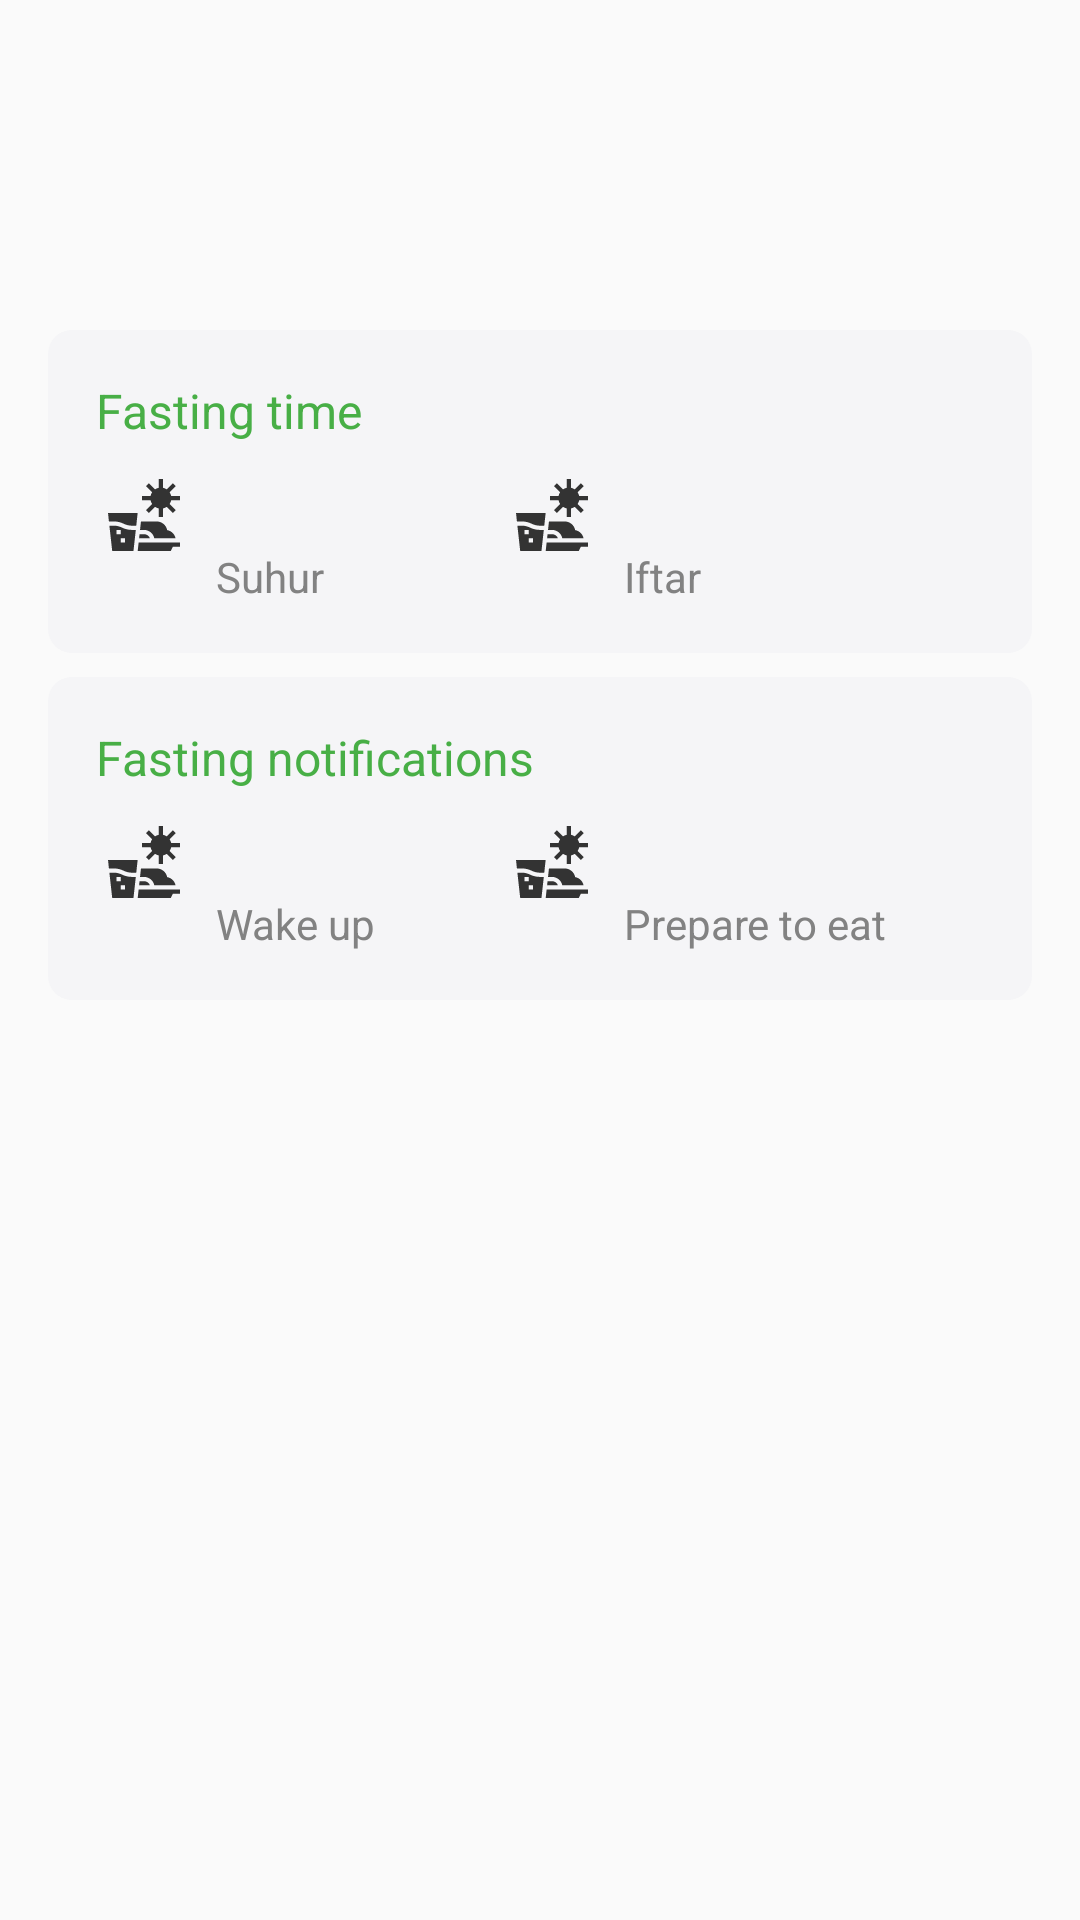

Reconstruct the res/layout file that produces this screen, plus the resources it refers to.
<!-- AndroidManifest.xml: application theme AppTheme -->
<!-- res/layout/fragment_home.xml -->
<?xml version="1.0" encoding="utf-8"?>
<androidx.core.widget.NestedScrollView xmlns:android="http://schemas.android.com/apk/res/android"
    xmlns:app="http://schemas.android.com/apk/res-auto"
    xmlns:tools="http://schemas.android.com/tools"
    android:layout_width="match_parent"
    android:layout_height="wrap_content"
    tools:context=".ui.home.HomeFragment"
    android:paddingBottom="?actionBarSize">

    <androidx.appcompat.widget.LinearLayoutCompat
        android:layout_width="match_parent"
        android:layout_height="match_parent"
        android:orientation="vertical"
        android:paddingHorizontal="@dimen/padding_normal">

        <TextView
            android:id="@+id/tv_day"
            style="@style/Title"
            android:layout_width="match_parent"
            android:layout_height="wrap_content"
            android:layout_marginTop="@dimen/margin_xlarge"
            tools:text="Today, Tuesday" />

        <TextView
            android:id="@+id/tv_date"
            style="@style/Title.Second"
            android:layout_width="match_parent"
            android:layout_height="wrap_content"
            android:layout_marginTop="@dimen/margin_medium"
            tools:text="26 April, 2020" />

        <androidx.constraintlayout.widget.ConstraintLayout
            android:layout_width="match_parent"
            android:layout_height="wrap_content"
            android:layout_marginTop="@dimen/margin_normal"
            android:background="@drawable/bg_rounded"
            android:padding="@dimen/padding_normal">

            <TextView
                android:id="@+id/title"
                style="@style/Description"
                android:layout_width="wrap_content"
                android:layout_height="wrap_content"
                android:text="@string/fasting_time"
                android:textColor="@color/green"
                app:layout_constraintStart_toStartOf="parent"
                app:layout_constraintTop_toTopOf="parent" />

            <ImageView
                android:id="@+id/img_sunrise"
                android:layout_width="wrap_content"
                android:layout_height="wrap_content"
                android:layout_marginTop="@dimen/margin_medium"
                android:src="@drawable/ic_sunrise"
                app:layout_constraintStart_toStartOf="parent"
                app:layout_constraintTop_toBottomOf="@id/title" />

            <TextView
                android:id="@+id/tv_sunrise_time"
                style="@style/BoldText"
                android:layout_width="wrap_content"
                android:layout_height="wrap_content"
                android:layout_marginStart="@dimen/padding_medium"
                app:layout_constraintStart_toEndOf="@id/img_sunrise"
                app:layout_constraintTop_toTopOf="@id/img_sunrise"
                tools:text="04:40" />

            <TextView
                style="@style/Description.Time"
                android:layout_width="wrap_content"
                android:layout_height="wrap_content"
                android:text="@string/suhur"
                android:textSize="@dimen/text_medium"
                app:layout_constraintStart_toStartOf="@id/tv_sunrise_time"
                app:layout_constraintTop_toBottomOf="@id/tv_sunrise_time" />

            <ImageView
                android:id="@+id/img_sunset"
                android:layout_width="wrap_content"
                android:layout_height="wrap_content"
                android:layout_marginStart="@dimen/margin_normal"
                android:layout_marginEnd="@dimen/padding_medium"
                android:src="@drawable/ic_sunrise"
                app:layout_constraintBottom_toBottomOf="@id/img_sunrise"
                app:layout_constraintEnd_toEndOf="parent"
                app:layout_constraintStart_toStartOf="parent"
                app:layout_constraintTop_toTopOf="@id/img_sunrise" />

            <TextView
                android:id="@+id/tv_sunset_time"
                style="@style/BoldText"
                android:layout_width="wrap_content"
                android:layout_height="wrap_content"
                android:layout_marginStart="@dimen/margin_medium"
                app:layout_constraintStart_toEndOf="@id/img_sunset"
                app:layout_constraintTop_toTopOf="@id/img_sunset"
                tools:text="04:40" />

            <TextView
                android:id="@+id/suhur_description"
                style="@style/Description.Time"
                android:layout_width="wrap_content"
                android:layout_height="wrap_content"
                android:minEms="5"
                android:text="@string/iftar"
                android:textSize="@dimen/text_medium"
                app:layout_constraintStart_toStartOf="@id/tv_sunset_time"
                app:layout_constraintTop_toBottomOf="@id/tv_sunset_time" />
        </androidx.constraintlayout.widget.ConstraintLayout>

        <androidx.constraintlayout.widget.ConstraintLayout
            android:layout_width="match_parent"
            android:layout_height="wrap_content"
            android:layout_marginTop="@dimen/margin_medium"
            android:background="@drawable/bg_rounded"
            android:padding="@dimen/padding_normal">

            <TextView
                android:id="@+id/title_notif"
                style="@style/Description"
                android:layout_width="wrap_content"
                android:layout_height="wrap_content"
                android:text="@string/fasting_notifications"
                android:textColor="@color/green"
                app:layout_constraintStart_toStartOf="parent"
                app:layout_constraintTop_toTopOf="parent" />

            <ImageView
                android:id="@+id/img_sunrise_2"
                android:layout_width="wrap_content"
                android:layout_height="wrap_content"
                android:layout_marginTop="@dimen/margin_medium"
                android:src="@drawable/ic_sunrise"
                app:layout_constraintStart_toStartOf="parent"
                app:layout_constraintTop_toBottomOf="@id/title_notif" />

            <TextView
                android:id="@+id/tv_sunrise_time_2"
                style="@style/BoldText"
                android:layout_width="wrap_content"
                android:layout_height="wrap_content"
                android:layout_marginStart="@dimen/padding_medium"
                app:layout_constraintStart_toEndOf="@id/img_sunrise_2"
                app:layout_constraintTop_toTopOf="@id/img_sunrise_2"
                tools:text="04:40" />

            <TextView
                style="@style/Description.Time"
                android:layout_width="wrap_content"
                android:layout_height="wrap_content"
                android:text="@string/wake_up"
                android:textSize="@dimen/text_medium"
                app:layout_constraintStart_toStartOf="@id/tv_sunrise_time_2"
                app:layout_constraintTop_toBottomOf="@id/tv_sunrise_time_2" />

            <ImageView
                android:id="@+id/img_sunset_2"
                android:layout_width="wrap_content"
                android:layout_height="wrap_content"
                android:layout_marginStart="@dimen/margin_normal"
                android:layout_marginEnd="@dimen/margin_medium"
                android:src="@drawable/ic_sunrise"
                app:layout_constraintBottom_toBottomOf="@id/img_sunrise_2"
                app:layout_constraintEnd_toEndOf="parent"
                app:layout_constraintStart_toStartOf="parent"
                app:layout_constraintTop_toTopOf="@id/img_sunrise_2" />

            <TextView
                android:id="@+id/tv_sunset_time_2"
                style="@style/BoldText"
                android:layout_width="wrap_content"
                android:layout_height="wrap_content"
                android:layout_marginStart="@dimen/margin_medium"
                app:layout_constraintStart_toEndOf="@id/img_sunset_2"
                app:layout_constraintTop_toTopOf="@id/img_sunset_2"
                tools:text="04:40" />

            <TextView
                android:id="@+id/eat_description"
                style="@style/Description.Time"
                android:layout_width="wrap_content"
                android:layout_height="wrap_content"
                android:text="@string/prepare_to_eat"
                android:textSize="@dimen/text_medium"
                app:layout_constraintStart_toStartOf="@id/tv_sunset_time_2"
                app:layout_constraintTop_toBottomOf="@id/tv_sunset_time_2" />
        </androidx.constraintlayout.widget.ConstraintLayout>

        <androidx.recyclerview.widget.RecyclerView
            android:id="@+id/rv_calendar"
            android:layout_width="match_parent"
            android:layout_height="wrap_content"
            android:orientation="vertical"
            android:layout_marginTop="@dimen/margin_large"
            app:layoutManager="androidx.recyclerview.widget.LinearLayoutManager"
            android:nestedScrollingEnabled="false"
            tools:listitem="@layout/item_gridlayout" />
    </androidx.appcompat.widget.LinearLayoutCompat>
</androidx.core.widget.NestedScrollView>
<!-- res/layout/item_gridlayout.xml (included above) -->
<?xml version="1.0" encoding="utf-8"?>
<androidx.appcompat.widget.LinearLayoutCompat xmlns:android="http://schemas.android.com/apk/res/android"
    xmlns:tools="http://schemas.android.com/tools"
    android:id="@+id/row_container"
    android:layout_width="match_parent"
    android:layout_height="wrap_content"
    android:paddingVertical="@dimen/padding_medium">

    <TextView
        android:id="@+id/tv_weekday"
        style="@style/CalendarText"
        android:layout_width="64dp"
        android:layout_height="wrap_content"
        android:textAlignment="center"
        tools:text="Sun" />

    <TextView
        android:id="@+id/tv_date"
        style="@style/CalendarText"
        android:layout_width="136dp"
        android:layout_height="wrap_content"
        android:layout_marginStart="@dimen/margin_medium"
        android:textAlignment="center"
        tools:text="April 23, 2020" />

    <TextView
        android:id="@+id/tv_suhur_time"
        style="@style/CalendarText"
        android:layout_width="64dp"
        android:layout_height="wrap_content"
        android:layout_marginStart="@dimen/margin_medium"
        android:textAlignment="center"
        tools:text="04:15" />

    <TextView
        android:id="@+id/tv_iftar_time"
        style="@style/CalendarText"
        android:layout_width="64dp"
        android:layout_height="wrap_content"
        android:layout_marginStart="@dimen/margin_medium"
        android:textAlignment="center"
        tools:text="20:00" />

</androidx.appcompat.widget.LinearLayoutCompat>
<!-- resources referenced by this layout -->
<resources>
  <color name="green">#48AF46</color>
  <dimen name="margin_large">@dimen/space_large</dimen>
  <dimen name="margin_medium">@dimen/space_medium</dimen>
  <dimen name="margin_normal">@dimen/space_normal</dimen>
  <dimen name="margin_xlarge">@dimen/space_xlarge</dimen>
  <dimen name="padding_medium">@dimen/space_medium</dimen>
  <dimen name="padding_normal">@dimen/space_normal</dimen>
  <dimen name="text_medium">14sp</dimen>
  <!-- drawable bg_rounded (drawable) -->
  <?xml version="1.0" encoding="utf-8"?>
  <shape xmlns:android="http://schemas.android.com/apk/res/android"
      android:shape="rectangle">
      <corners android:radius="8dp" />
      <solid android:color="@color/bg_gray" />
  </shape>
  <!-- drawable ic_sunrise: vector/xml drawable (drawable, 2042 chars, omitted) -->
  <string name="fasting_notifications">Fasting notifications</string>
  <string name="fasting_time">Fasting time</string>
  <string name="iftar">Iftar</string>
  <string name="prepare_to_eat">Prepare to eat</string>
  <string name="suhur">Suhur</string>
  <string name="wake_up">Wake up</string>
  <style name="BoldText">
          <item name="android:textSize">@dimen/text_xlarge</item>
          <item name="android:textColor">@color/black</item>
          <item name="fontFamily">@font/avenir_black</item>
      </style>
  <style name="CalendarText">
          <item name="android:textSize">@dimen/text_normal</item>
          <item name="fontFamily">@font/nunito_regular</item>
          <item name="android:lineSpacingExtra">2sp</item>
          <item name="android:textColor">@color/gray_2</item>
      </style>
  <style name="Description">
          <item name="android:textSize">@dimen/text_normal</item>
          <item name="android:textColor">@color/gray_3</item>
          <item name="fontFamily">@font/nunito_extrabold</item>
          <item name="android:lineSpacingExtra">5sp</item>
      </style>
  <style name="Description.Time">
          <item name="android:textSize">@dimen/text_small</item>
          <item name="fontFamily">@font/nunito_regular</item>
          <item name="android:lineSpacingExtra">2sp</item>
      </style>
  <style name="Title">
          <item name="android:textSize">@dimen/text_xxxlarge</item>
          <item name="android:textColor">@color/black</item>
          <item name="fontFamily">@font/nunito_regular</item>
      </style>
  <style name="Title.Second">
          <item name="android:textSize">@dimen/text_normal</item>
          <item name="android:textColor">@color/gray_3</item>
          <item name="fontFamily">@font/nunito_regular</item>
          <item name="android:lineSpacingExtra">2sp</item>
      </style>
  <style name="AppTheme" parent="Theme.AppCompat.Light.NoActionBar">
          
          <item name="colorPrimary">@color/colorPrimary</item>
          <item name="colorPrimaryDark">@color/colorPrimaryDark</item>
          <item name="colorAccent">@color/colorAccent</item>
          <item name="android:windowDrawsSystemBarBackgrounds">true</item>
          <item name="android:statusBarColor">@android:color/white</item>
      </style>
  <dimen name="space_large">24dp</dimen>
  <dimen name="space_medium">8dp</dimen>
  <dimen name="space_normal">16dp</dimen>
  <dimen name="space_xlarge">32dp</dimen>
  <color name="bg_gray">#F5F5F7</color>
  <dimen name="text_xlarge">20sp</dimen>
  <color name="black">#333333</color>
  <dimen name="text_normal">16sp</dimen>
  <color name="gray_2">#4F4F4F</color>
  <color name="gray_3">#828282</color>
  <dimen name="text_small">12sp</dimen>
  <dimen name="text_xxxlarge">24sp</dimen>
  <color name="colorPrimary">#48AF46</color>
  <color name="colorPrimaryDark">#3700B3</color>
  <color name="colorAccent">#03DAC5</color>
</resources>
